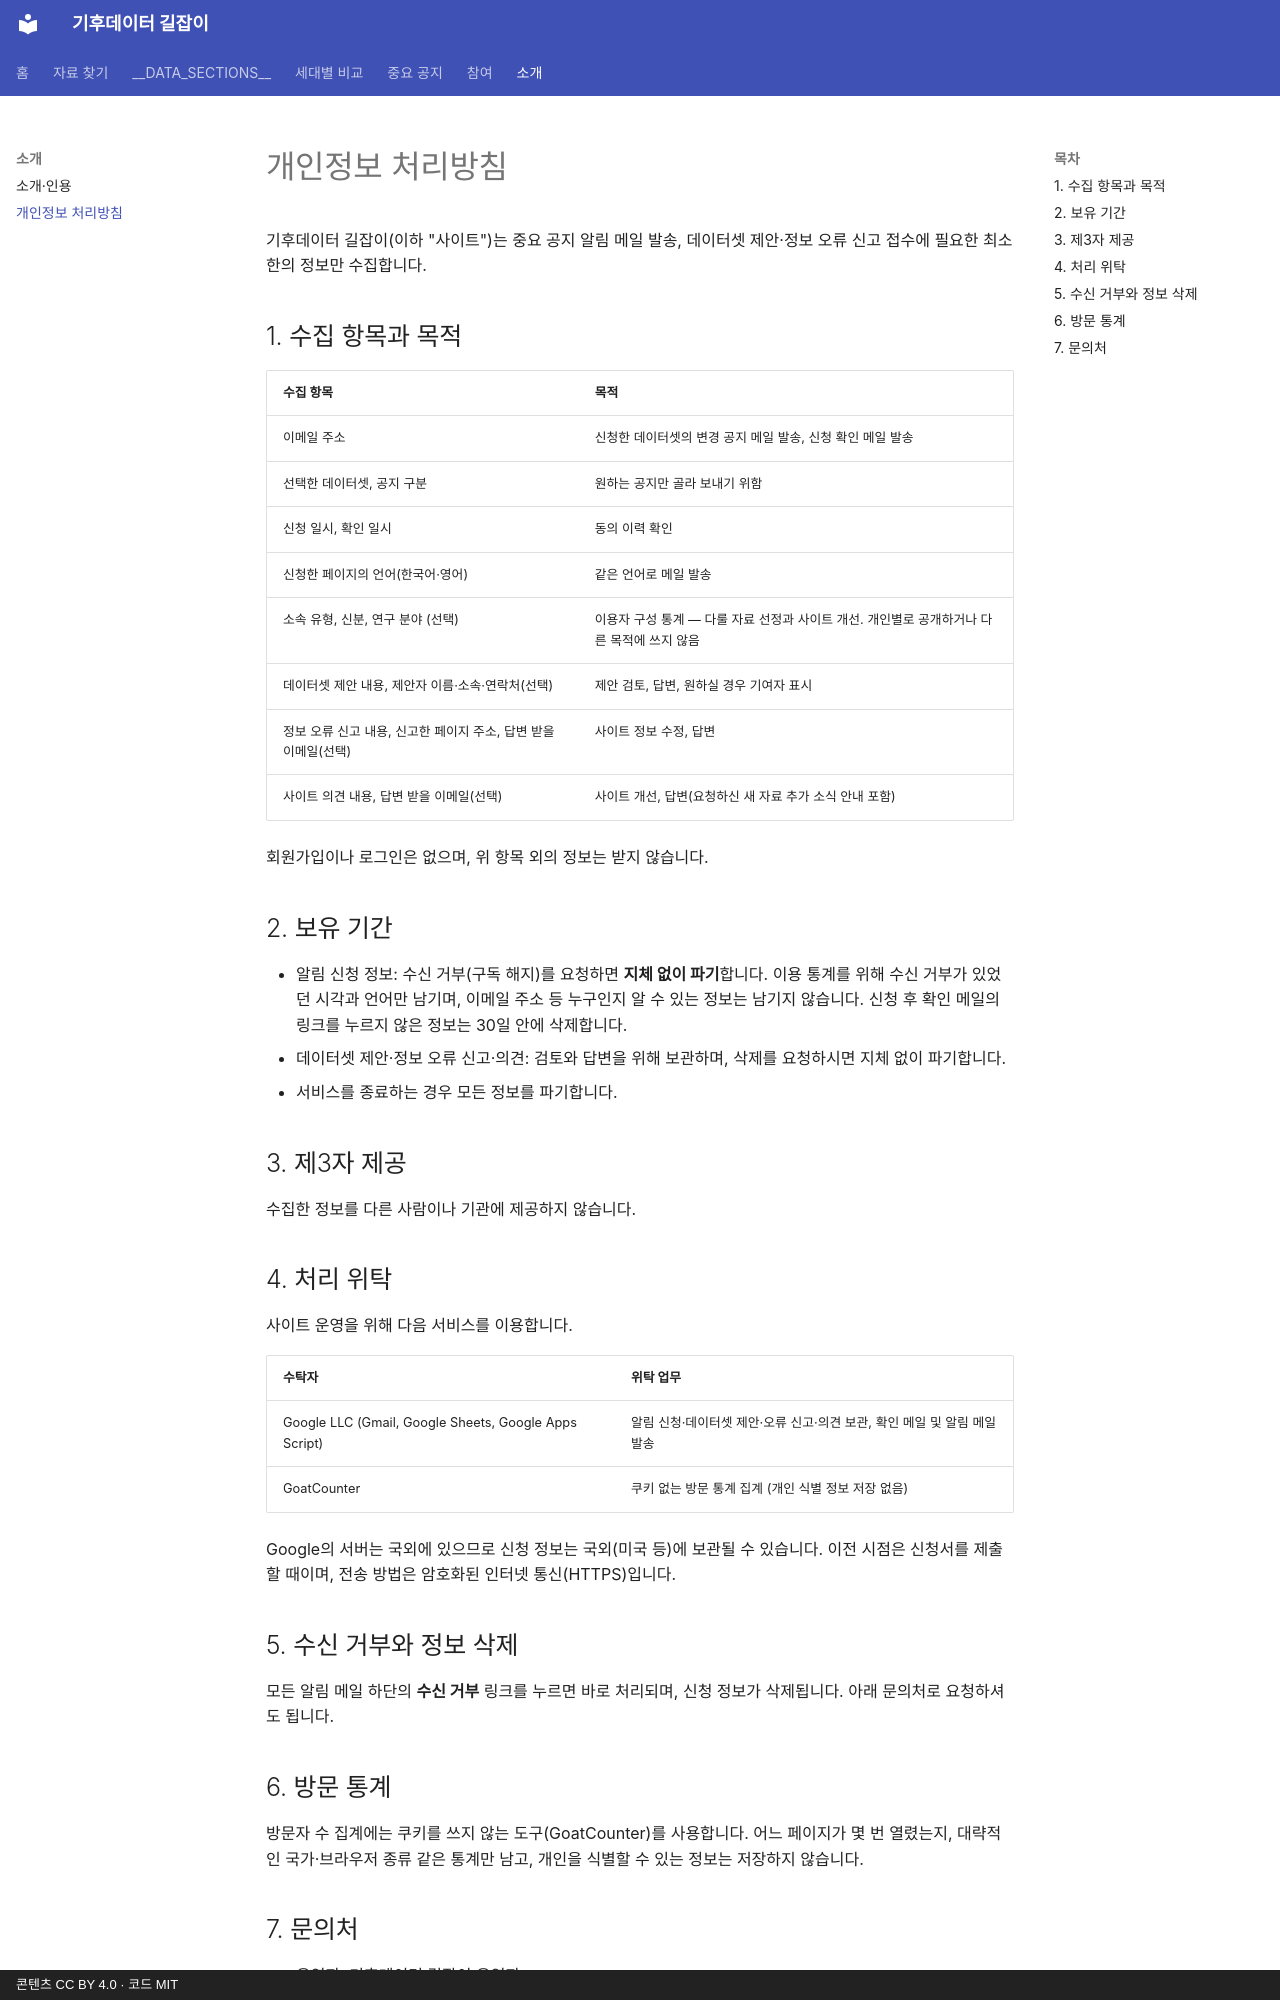

repository: jhsim0928/climate-data-guide-kr · page: privacy/index.html · generator: mkdocs · copyright: 콘텐츠 CC BY 4.0 · 코드 MIT

---
title: "개인정보 처리방침"
description: "기후데이터 길잡이의 개인정보 처리방침 — 수집 항목, 보유 기간, 처리 위탁, 수신 거부와 삭제."
---

# 개인정보 처리방침

기후데이터 길잡이(이하 "사이트")는 중요 공지 알림 메일 발송, 데이터셋 제안·정보 오류 신고 접수에 필요한 최소한의 정보만 수집합니다.

## 1. 수집 항목과 목적

| 수집 항목 | 목적 |
|---|---|
| 이메일 주소 | 신청한 데이터셋의 변경 공지 메일 발송, 신청 확인 메일 발송 |
| 선택한 데이터셋, 공지 구분 | 원하는 공지만 골라 보내기 위함 |
| 신청 일시, 확인 일시 | 동의 이력 확인 |
| 신청한 페이지의 언어(한국어·영어) | 같은 언어로 메일 발송 |
| 소속 유형, 신분, 연구 분야 (선택) | 이용자 구성 통계 — 다룰 자료 선정과 사이트 개선. 개인별로 공개하거나 다른 목적에 쓰지 않음 |
| 데이터셋 제안 내용, 제안자 이름·소속·연락처(선택) | 제안 검토, 답변, 원하실 경우 기여자 표시 |
| 정보 오류 신고 내용, 신고한 페이지 주소, 답변 받을 이메일(선택) | 사이트 정보 수정, 답변 |
| 사이트 의견 내용, 답변 받을 이메일(선택) | 사이트 개선, 답변(요청하신 새 자료 추가 소식 안내 포함) |

회원가입이나 로그인은 없으며, 위 항목 외의 정보는 받지 않습니다.

## 2. 보유 기간

- 알림 신청 정보: 수신 거부(구독 해지)를 요청하면 **지체 없이 파기**합니다. 이용 통계를 위해 수신 거부가 있었던 시각과 언어만 남기며, 이메일 주소 등 누구인지 알 수 있는 정보는 남기지 않습니다. 신청 후 확인 메일의 링크를 누르지 않은 정보는 30일 안에 삭제합니다.
- 데이터셋 제안·정보 오류 신고·의견: 검토와 답변을 위해 보관하며, 삭제를 요청하시면 지체 없이 파기합니다.
- 서비스를 종료하는 경우 모든 정보를 파기합니다.

## 3. 제3자 제공

수집한 정보를 다른 사람이나 기관에 제공하지 않습니다.

## 4. 처리 위탁

사이트 운영을 위해 다음 서비스를 이용합니다.

| 수탁자 | 위탁 업무 |
|---|---|
| Google LLC (Gmail, Google Sheets, Google Apps Script) | 알림 신청·데이터셋 제안·오류 신고·의견 보관, 확인 메일 및 알림 메일 발송 |
| GoatCounter | 쿠키 없는 방문 통계 집계 (개인 식별 정보 저장 없음) |

Google의 서버는 국외에 있으므로 신청 정보는 국외(미국 등)에 보관될 수 있습니다. 이전 시점은 신청서를 제출할 때이며, 전송 방법은 암호화된 인터넷 통신(HTTPS)입니다.

## 5. 수신 거부와 정보 삭제

모든 알림 메일 하단의 **수신 거부** 링크를 누르면 바로 처리되며, 신청 정보가 삭제됩니다. 아래 문의처로 요청하셔도 됩니다.

## 6. 방문 통계

방문자 수 집계에는 쿠키를 쓰지 않는 도구(GoatCounter)를 사용합니다. 어느 페이지가 몇 번 열렸는지, 대략적인 국가·브라우저 종류 같은 통계만 남고, 개인을 식별할 수 있는 정보는 저장하지 않습니다.
